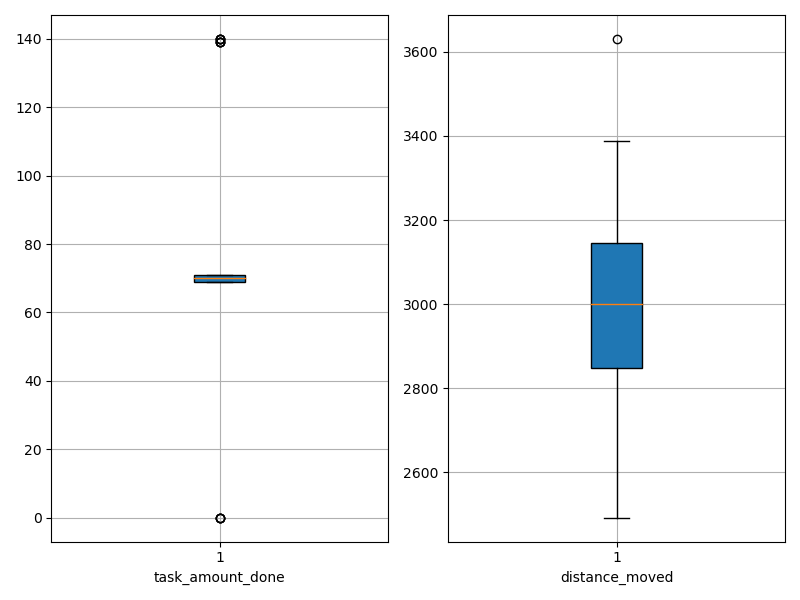

Data behind this chart, as committed beside it:
agent_id, task_amount_done, distance_moved
0, 71.0, 3373
1, 70.0, 2799
2, 71.0, 2930
3, 0.0, 3319
4, 139.0, 2813
5, 0.0, 2709
6, 139.0, 2729
7, 69.0, 2621
8, 71.0, 2825
9, 70.0, 3081
10, 71.0, 3216
11, 140.0, 3011
12, 69.0, 2886
13, 71.0, 3040
14, 69.0, 3171
15, 69.0, 2972
16, 70.0, 2696
17, 71.0, 3173
18, 71.0, 3054
19, 70.0, 3199
20, 71.0, 2760
21, 70.0, 2928
22, 139.0, 2963
23, 71.0, 3125
24, 139.0, 2747
25, 71.0, 2863
26, 140.0, 2995
27, 69.0, 3118
28, 70.0, 2996
29, 70.0, 3146
30, 69.0, 2941
31, 69.0, 3175
32, 71.0, 3197
33, 71.0, 2847
34, 140.0, 2790
35, 140.0, 2878
36, 70.0, 3014
37, 70.0, 2996
38, 70.0, 3147
39, 69.0, 2492
40, 69.0, 2855
41, 71.0, 3106
42, 70.0, 3116
43, 0.0, 3387
44, 70.0, 3140
45, 69.0, 2758
46, 71.0, 3002
47, 70.0, 3311
48, 70.0, 3118
49, 0.0, 3631
